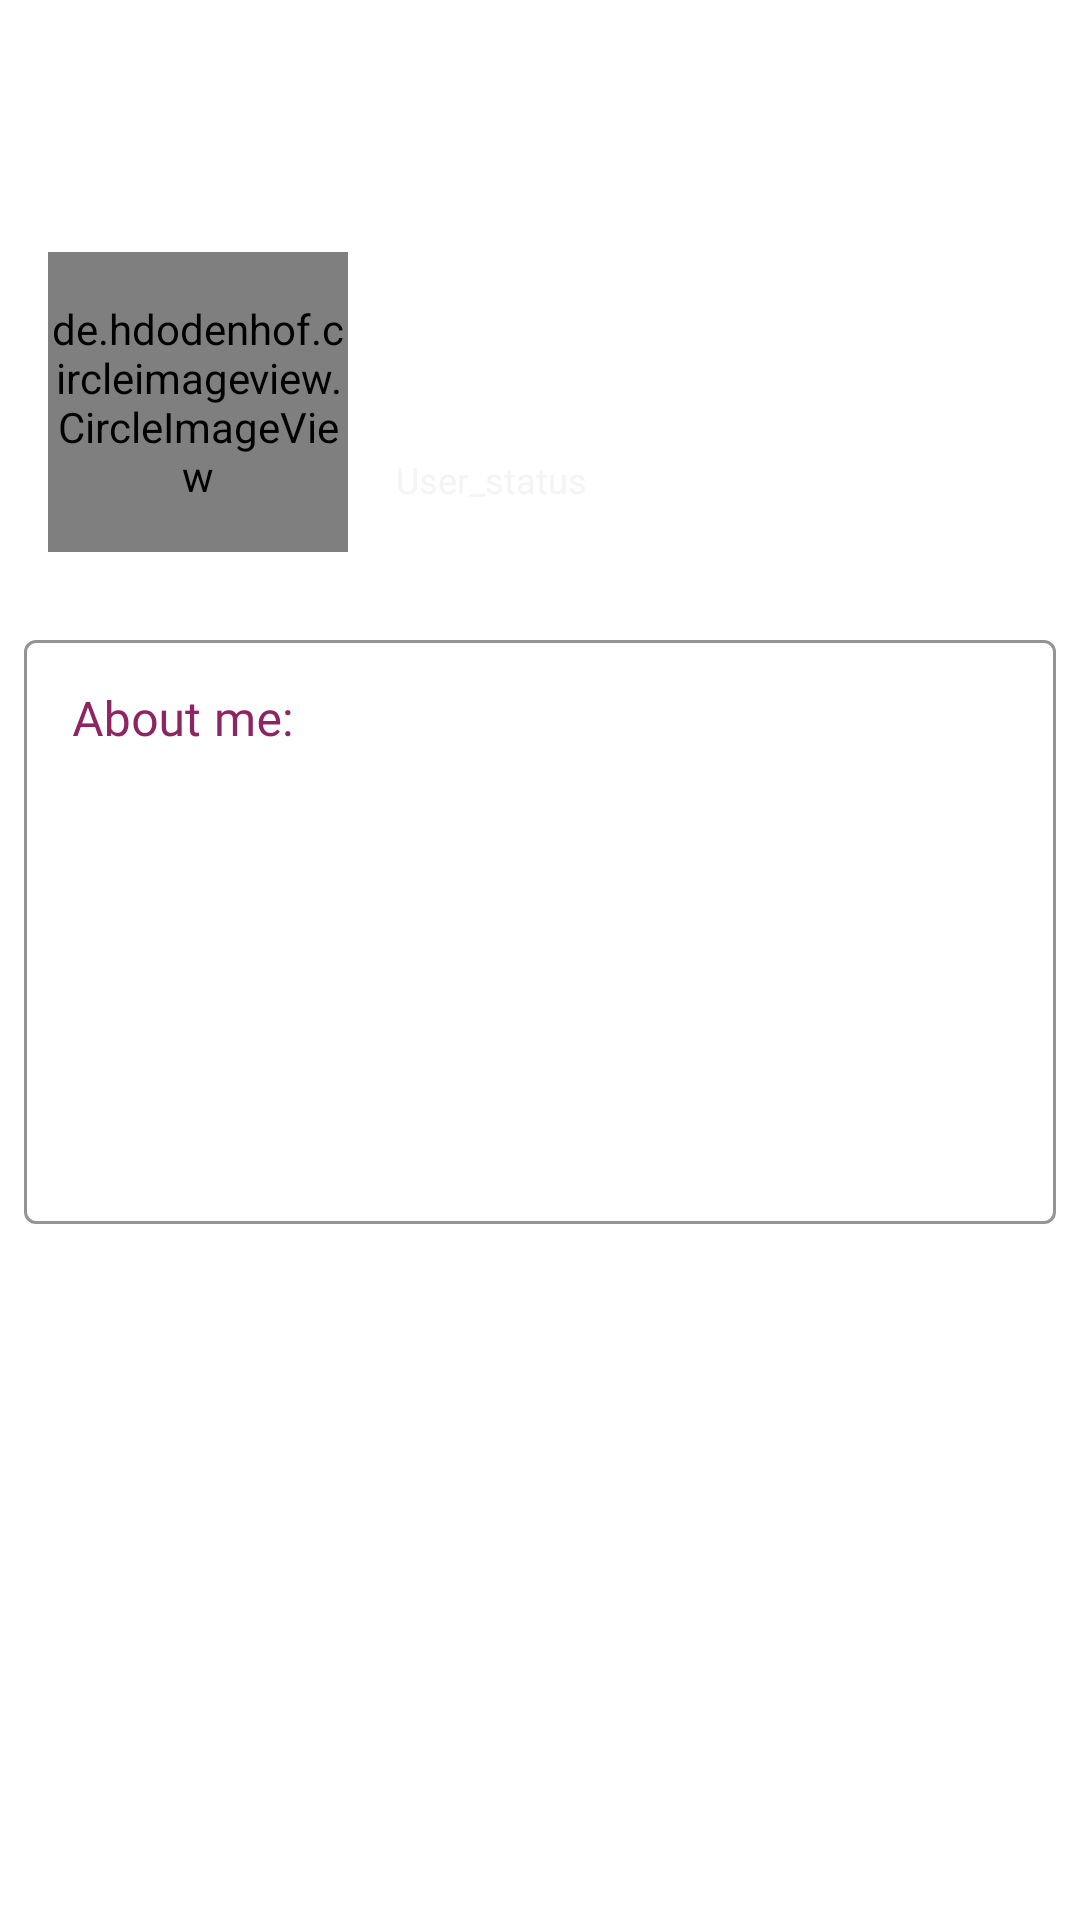

Reconstruct the res/layout file that produces this screen, plus the resources it refers to.
<!-- AndroidManifest.xml: application theme AppTheme -->
<!-- res/layout/fragment_user_account.xml -->
<?xml version="1.0" encoding="utf-8"?>
<layout xmlns:android="http://schemas.android.com/apk/res/android"
    xmlns:app="http://schemas.android.com/apk/res-auto"
    xmlns:tools="http://schemas.android.com/tools">

    <LinearLayout
        android:layout_width="match_parent"
        android:layout_height="match_parent"
        android:background="@color/non_active">

        <ScrollView
            android:layout_width="match_parent"
            android:layout_height="match_parent"
            android:background="@color/non_active"
            android:backgroundTint="@color/textColorPrimary">

            <LinearLayout
                android:layout_width="match_parent"
                android:layout_height="wrap_content"
                android:orientation="vertical">

                <androidx.constraintlayout.widget.ConstraintLayout
                    android:layout_width="match_parent"
                    android:layout_height="match_parent">

                    <ImageView
                        android:id="@+id/imageView2"
                        android:layout_width="0dp"
                        android:layout_height="200dp"
                        android:scaleType="fitXY"
                        app:layout_constraintBottom_toBottomOf="parent"
                        app:layout_constraintEnd_toEndOf="parent"
                        app:layout_constraintHorizontal_bias="0.0"
                        app:layout_constraintStart_toStartOf="parent"
                        app:layout_constraintTop_toTopOf="parent"
                        app:layout_constraintVertical_bias="0.0"
                        app:srcCompat="@drawable/ic_gradient_gorizontal" />

                    <TextView
                        android:id="@+id/user_name"
                        android:layout_width="0dp"
                        android:layout_height="34dp"
                        android:layout_marginStart="16dp"
                        android:layout_marginEnd="16dp"
                        android:layout_marginBottom="16dp"
                        android:text="user name"
                        android:textAlignment="viewStart"
                        android:textColor="@color/textColorPrimary"
                        android:textSize="22sp"
                        app:layout_constraintBottom_toTopOf="@+id/user_status_tv"
                        app:layout_constraintEnd_toEndOf="parent"
                        app:layout_constraintHorizontal_bias="0.0"
                        app:layout_constraintStart_toEndOf="@+id/user_img" />

                    <TextView
                        android:id="@+id/user_status_tv"
                        android:layout_width="0dp"
                        android:layout_height="wrap_content"
                        android:layout_marginStart="16dp"
                        android:layout_marginEnd="16dp"
                        android:layout_marginBottom="32dp"
                        android:text="User_status"
                        android:textColor="#f4f4f4"
                        android:textSize="12sp"
                        app:layout_constraintBottom_toBottomOf="parent"
                        app:layout_constraintEnd_toEndOf="parent"
                        app:layout_constraintHorizontal_bias="0.0"
                        app:layout_constraintStart_toEndOf="@+id/user_img" />

                    <de.hdodenhof.circleimageview.CircleImageView
                        android:id="@+id/user_img"
                        android:layout_width="100dp"
                        android:layout_height="100dp"
                        android:layout_marginStart="16dp"
                        android:layout_marginBottom="16dp"
                        android:src="@drawable/ic_temp_user_icon"
                        app:civ_border_width="2dp"
                        app:layout_constraintBottom_toBottomOf="@+id/imageView2"
                        app:layout_constraintStart_toStartOf="parent" />

                    <ImageButton
                        android:id="@+id/edit_btn"
                        style="@style/Widget.AppCompat.Button.Borderless"
                        android:layout_width="50dp"
                        android:layout_height="50dp"
                        app:layout_constraintEnd_toEndOf="parent"
                        app:layout_constraintTop_toTopOf="parent"
                        app:srcCompat="@drawable/ic_edit_24px" />


                </androidx.constraintlayout.widget.ConstraintLayout>

                <com.google.android.material.textfield.TextInputLayout
                    style="@style/Widget.MaterialComponents.TextInputLayout.OutlinedBox"
                    android:layout_width="match_parent"
                    android:layout_height="200dp"
                    android:layout_marginTop="8dp"
                    android:layout_marginStart="8dp"
                    android:layout_marginEnd="8dp"
                    android:focusable="false"
                    android:hint="@string/about_me"
                    android:textColorHint="@color/primaryColor"
                    app:boxStrokeColor="@color/primaryColor"
                   >

                    <com.google.android.material.textfield.TextInputEditText
                        android:id="@+id/about_user"
                        android:layout_width="match_parent"
                        android:layout_height="match_parent"
                        android:fontFamily="@font/rubik"
                        android:gravity="top"
                        android:inputType="textMultiLine"
                        android:textColor="@color/primaryColor" />
                </com.google.android.material.textfield.TextInputLayout>


            </LinearLayout>
        </ScrollView>
    </LinearLayout>
</layout>
<!-- resources referenced by this layout -->
<resources>
  <color name="non_active">#3C3F41</color>
  <color name="primaryColor">#8D2563</color>
  <color name="textColorPrimary">#ffffff</color>
  <string name="about_me">About me:</string>
  <style name="AppTheme" parent="Theme.MaterialComponents.DayNight.NoActionBar">
          <item name="colorPrimary">@color/primaryColor</item>
          <item name="colorPrimaryDark">@color/primaryDarkColor</item>
          <item name="colorAccent">@color/primaryColor</item>
          <item name="android:statusBarColor">@color/primaryColor</item>
  
          <item name="android:textColorPrimary">#000000</item>
          <item name="android:textColorSecondary">@color/primaryColor</item>
      </style>
  <color name="primaryDarkColor">#12005e</color>
</resources>
